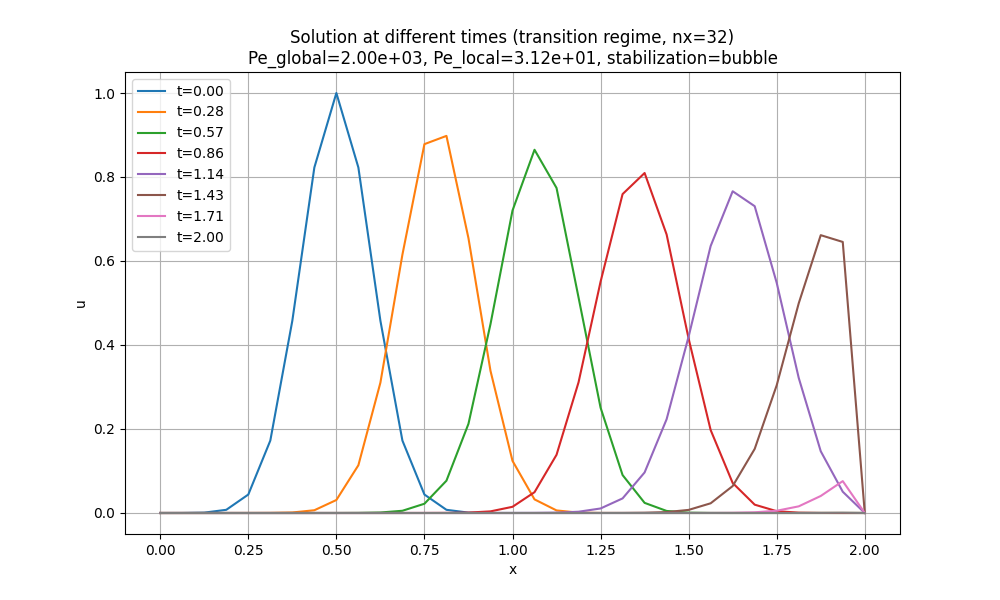

The table this chart was drawn from, first rows:
x, t_0.00, t_0.28, t_0.57, t_0.86, t_1.14, t_1.43, t_1.71, t_2.00
0.0, 3.7266531720791715e-06, -1.1545137203983642e-05, -1.2260436185627347e-05, -1.2988069585196624e-05, -1.3747790649998403e-05, -1.4563606334908518e-05, -1.541548629899657e-05, -1.6330265686320395e-05
0.0625, 6.97695771959986e-05, -1.1193933087724312e-05, -1.2107687485338432e-05, -1.2826693050717464e-05, -1.3576975446921551e-05, -1.4382654688885397e-05, -1.5223950112433764e-05, -1.6127363438901946e-05
0.125, 0.0008838, -9.828071632519301e-06, -1.1954804354265913e-05, -1.2667317631212401e-05, -1.340828260015807e-05, -1.4203951352598524e-05, -1.5034793747697568e-05, -1.5926982235708848e-05
0.1875, 0.007576, -2.7756955469890385e-06, -1.1792513042539927e-05, -1.2509900191958036e-05, -1.3241685698268518e-05, -1.4027468390889759e-05, -1.4847987635691546e-05, -1.5729090752967852e-05
0.25, 0.04394, 3.326171239942424e-05, -1.1571712693116125e-05, -1.2354318496909895e-05, -1.3077158476304066e-05, -1.3853178215298651e-05, -1.4663502574712027e-05, -1.553365805610116e-05
0.3125, 0.1724, 0.0002134, -1.1041132107374868e-05, -1.220004026341249e-05, -1.2914674047291241e-05, -1.3681053578075804e-05, -1.4481309725879043e-05, -1.534065359489057e-05
0.375, 0.4578, 0.001198, -8.94339940424071e-06, -1.2044468149622858e-05, -1.2754201021487752e-05, -1.3511067559350404e-05, -1.4301380608607262e-05, -1.5150047198701852e-05
0.4375, 0.8226, 0.006549, 8.360710983809271e-07, -1.1874862888409676e-05, -1.2595684259043065e-05, -1.334319351984916e-05, -1.4123687096046817e-05, -1.4961809071768178e-05
0.5, 1, 0.0309, 4.606204211110895e-05, -1.1629976723784283e-05, -1.2438951304815468e-05, -1.3177404884181525e-05, -1.3948201410153501e-05, -1.477590978853113e-05
0.5625, 0.8226, 0.1137, 0.0002488, -1.1022866167163422e-05, -1.2283266823595239e-05, -1.3013674105940633e-05, -1.37748961147296e-05, -1.4592320289034871e-05
0.625, 0.4578, 0.3103, 0.001167, -8.736581236731302e-06, -1.2125254272371733e-05, -1.2851967750189763e-05, -1.3603744098478417e-05, -1.4411011874353122e-05
0.6875, 0.1724, 0.6152, 0.0053, 1.1132793384387353e-06, -1.194940426681091e-05, -1.269222346987924e-05, -1.3434718510448444e-05, -1.4231956201957547e-05
0.75, 0.04394, 0.8782, 0.02204, 4.356042112632921e-05, -1.1685781733143417e-05, -1.2534244044889529e-05, -1.3267792472583071e-05, -1.4055125280594296e-05
0.8125, 0.007576, 0.8979, 0.07691, 0.0002207, -1.1026308126235865e-05, -1.2377218579280235e-05, -1.3102937765056601e-05, -1.3880491462649664e-05
0.875, 0.0008838, 0.6543, 0.2123, 0.0009464, -8.64329212238849e-06, -1.2217599731494149e-05, -1.2940118850998321e-05, -1.3708027424699442e-05
0.9375, 6.976957719599855e-05, 0.3385, 0.4497, 0.003861, 1.032483244047792e-06, -1.2039880642786771e-05, -1.2779266092441705e-05, -1.3537706093915609e-05
1.0, 3.726653172078923e-06, 0.1241, 0.7201, 0.01474, 4.042616623091897e-05, -1.1777443351025025e-05, -1.2620157616758957e-05, -1.336950033043955e-05
1.062, 1.3468696888091451e-07, 0.0324, 0.8648, 0.04953, 0.0001961, -1.1150420382204277e-05, -1.2461907313051201e-05, -1.3203381525965316e-05
1.125, 3.2937141103135462e-09, 0.006109, 0.7739, 0.1385, 0.0007934, -9.00997367363382e-06, -1.230078644517792e-05, -1.3039313460647377e-05
1.188, 5.4500431330122324e-11, 0.0008579, 0.5131, 0.3112, 0.003015, -7.655612426903892e-07, -1.212113923034786e-05, -1.2877225738867053e-05
1.25, 6.101936679803056e-13, 9.386682364594589e-05, 0.2508, 0.5507, 0.01077, 3.127137124407595e-05, -1.1858349323466982e-05, -1.2716900750024505e-05
1.312, 4.6226304431908105e-15, 8.409173537313709e-06, 0.09029, 0.7593, 0.03474, 0.0001525, -1.1251537472661425e-05, -1.255750110311322e-05
1.375, 2.369542394291828e-17, 6.845039725047452e-07, 0.02411, 0.8095, 0.09656, 0.000596, -9.272411471712482e-06, -1.2395631946966033e-05
1.438, 8.218624553451883e-20, 4.698559708870309e-08, 0.004873, 0.6631, 0.2233, 0.00216, -1.9780279309521136e-06, -1.221756663099063e-05
1.5, 1.930654295815225e-22, -5.574035742238838e-09, 0.0007718, 0.4149, 0.4203, 0.007368, 2.523333791867969e-05, -1.1968839731697006e-05
1.562, 3.3895065542404383e-25, 3.6728107706597905e-09, 0.0001001, 0.1975, 0.6357, 0.02309, 0.0001243, -1.143886272178973e-05
1.625, 5.935251672482732e-27, 1.3345846798107398e-09, 1.1073088080706124e-05, 0.07148, 0.766, 0.06411, 0.0004718, -9.839001392789459e-06
1.688, 9.621061527286335e-28, -1.3282740743378498e-09, 1.082409139835489e-06, 0.01983, 0.7305, 0.1526, 0.00164, -4.337885228682345e-06
1.75, 1.6503050863154535e-28, -5.0206420864860326e-11, 9.639442246848657e-08, 0.004308, 0.548, 0.3041, 0.005332, 1.460600704586086e-05
1.812, 2.8315439732596e-29, 3.429455298982149e-10, 7.992402000795786e-09, 0.0007565, 0.3217, 0.4992, 0.01583, 7.584082695881325e-05
1.875, 4.862247220091442e-30, -2.994039482071588e-11, 4.86337485931311e-10, 0.0001114, 0.147, 0.6615, 0.04051, 0.000248
1.938, 8.58043627073406e-31, -7.987725166988396e-11, 1.3213867398885257e-10, 1.4023326338673052e-05, 0.05065, 0.6454, 0.07589, 0.0005712
2.0, 2.8601454235780183e-31, -4.8605288380712076e-27, 8.248474452990737e-24, 3.65635257684227e-20, 3.450367361310693e-17, 3.87289956092364e-16, 5.823643271449305e-17, 4.1990701133478136e-19
